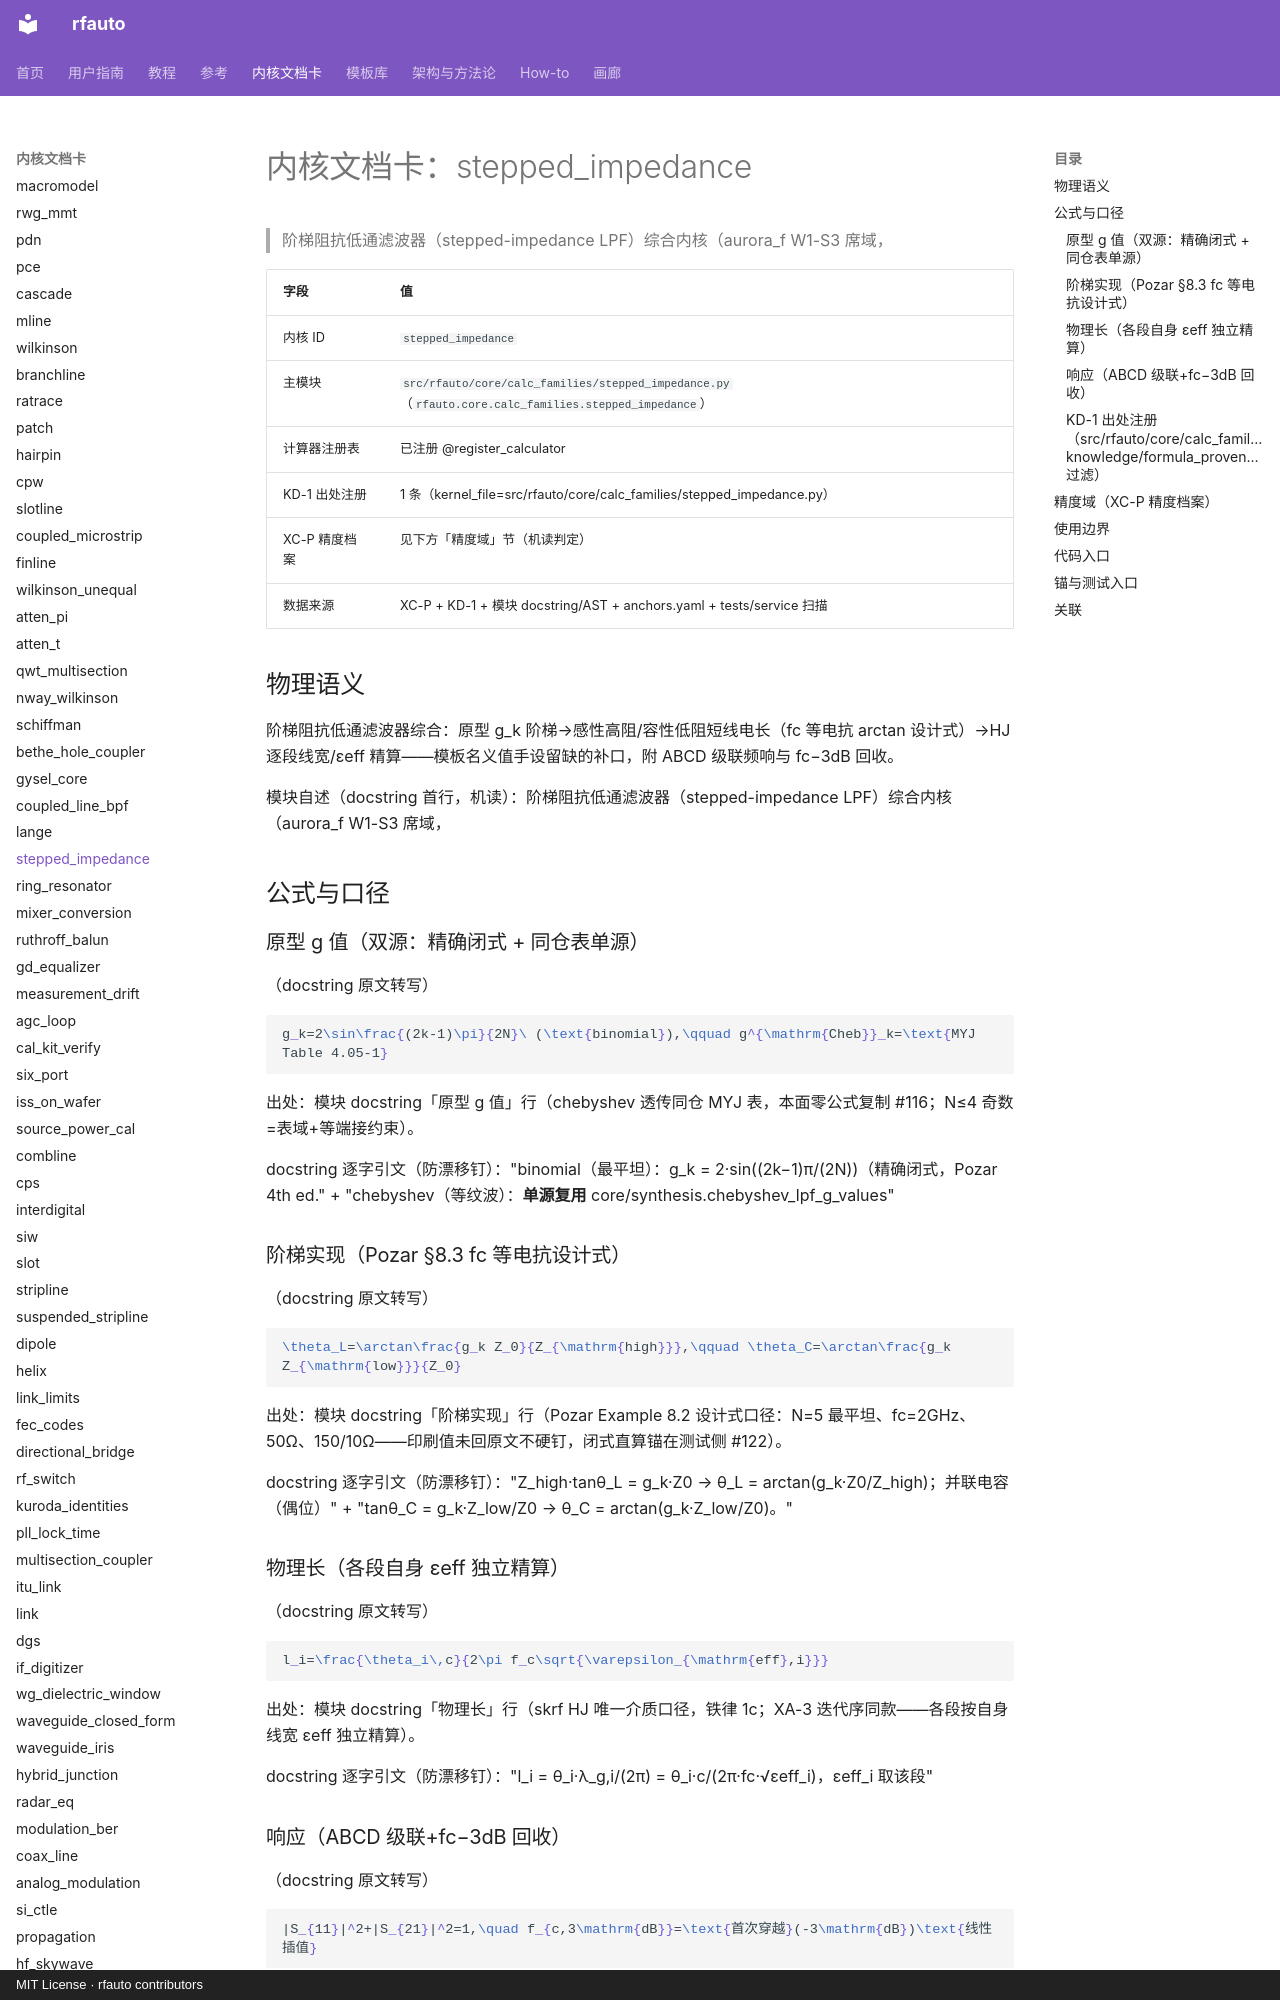

repository: geer1895/rfauto · page: kernel_cards/stepped_impedance/index.html · generator: mkdocs · copyright: MIT License · rfauto contributors

<!-- XA-8 内核域文档卡：scripts/build_kernel_cards.py 生成（round18 规格 XA-8）。
     三源机读聚合：XC-P 精度档案 + KD-1 出处注册 + 模块 docstring/AST；
     公式 LaTeX 与使用边界为人工转写段，每条带 docstring 逐字引文钉。
     勿手改本文件——改源（YAML/docstring/测试面）后重跑生成器，
     保鲜门=tests/unit/test_kernel_cards.py（重渲染逐字节比对）。 -->

# 内核文档卡：stepped_impedance

> 阶梯阻抗低通滤波器（stepped-impedance LPF）综合内核（aurora_f W1-S3 席域，

| 字段 | 值 |
|---|---|
| 内核 ID | `stepped_impedance` |
| 主模块 | `src/rfauto/core/calc_families/stepped_impedance.py`（`rfauto.core.calc_families.stepped_impedance`） |
| 计算器注册表 | 已注册 @register_calculator |
| KD-1 出处注册 | 1 条（kernel_file=src/rfauto/core/calc_families/stepped_impedance.py） |
| XC-P 精度档案 | 见下方「精度域」节（机读判定） |
| 数据来源 | XC-P + KD-1 + 模块 docstring/AST + anchors.yaml + tests/service 扫描 |

## 物理语义

阶梯阻抗低通滤波器综合：原型 g_k 阶梯→感性高阻/容性低阻短线电长（fc 等电抗 arctan 设计式）→HJ 逐段线宽/εeff 精算——模板名义值手设留缺的补口，附 ABCD 级联频响与 fc−3dB 回收。

模块自述（docstring 首行，机读）：阶梯阻抗低通滤波器（stepped-impedance LPF）综合内核（aurora_f W1-S3 席域，

## 公式与口径

### 原型 g 值（双源：精确闭式 + 同仓表单源）

（docstring 原文转写）

```latex
g_k=2\sin\frac{(2k-1)\pi}{2N}\ (\text{binomial}),\qquad g^{\mathrm{Cheb}}_k=\text{MYJ Table 4.05-1}
```

出处：模块 docstring「原型 g 值」行（chebyshev 透传同仓 MYJ 表，本面零公式复制 #116；N≤4 奇数=表域+等端接约束）。

docstring 逐字引文（防漂移钉）："binomial（最平坦）：g_k = 2·sin((2k−1)π/(2N))（精确闭式，Pozar 4th ed." + "chebyshev（等纹波）：**单源复用** core/synthesis.chebyshev_lpf_g_values"

### 阶梯实现（Pozar §8.3 fc 等电抗设计式）

（docstring 原文转写）

```latex
\theta_L=\arctan\frac{g_k Z_0}{Z_{\mathrm{high}}},\qquad \theta_C=\arctan\frac{g_k Z_{\mathrm{low}}}{Z_0}
```

出处：模块 docstring「阶梯实现」行（Pozar Example 8.2 设计式口径：N=5 最平坦、fc=2GHz、50Ω、150/10Ω——印刷值未回原文不硬钉，闭式直算锚在测试侧 #122）。

docstring 逐字引文（防漂移钉）："Z_high·tanθ_L = g_k·Z0 → θ_L = arctan(g_k·Z0/Z_high)；并联电容（偶位）" + "tanθ_C = g_k·Z_low/Z0 → θ_C = arctan(g_k·Z_low/Z0)。"

### 物理长（各段自身 εeff 独立精算）

（docstring 原文转写）

```latex
l_i=\frac{\theta_i\,c}{2\pi f_c\sqrt{\varepsilon_{\mathrm{eff},i}}}
```

出处：模块 docstring「物理长」行（skrf HJ 唯一介质口径，铁律 1c；XA-3 迭代序同款——各段按自身线宽 εeff 独立精算）。

docstring 逐字引文（防漂移钉）："l_i = θ_i·λ_g,i/(2π) = θ_i·c/(2π·fc·√εeff_i)，εeff_i 取该段"

### 响应（ABCD 级联+fc−3dB 回收）

（docstring 原文转写）

```latex
|S_{11}|^2+|S_{21}|^2=1,\quad f_{c,3\mathrm{dB}}=\text{首次穿越}(-3\mathrm{dB})\text{线性插值}
```

出处：模块 docstring「响应键」行（离散段化固有偏差如实并列：实测 +6.1%@阻抗比 15、随比单调收敛）。

docstring 逐字引文（防漂移钉）："无耗互易由构造保证（|S11|²+|S21|²=1 残差随值报告）。fc−3dB=自低频段"

### KD-1 出处注册（`src/rfauto/core/calc_families/stepped_impedance.py`，knowledge/formula_provenance.yaml 过滤）

命中 **1** 条：

| formula_id | symbol | kind | source_doi | refs |
|---|---|---|---|---|
| calc_families/stepped_impedance:<module>:01 | <module> | source | — | — |
